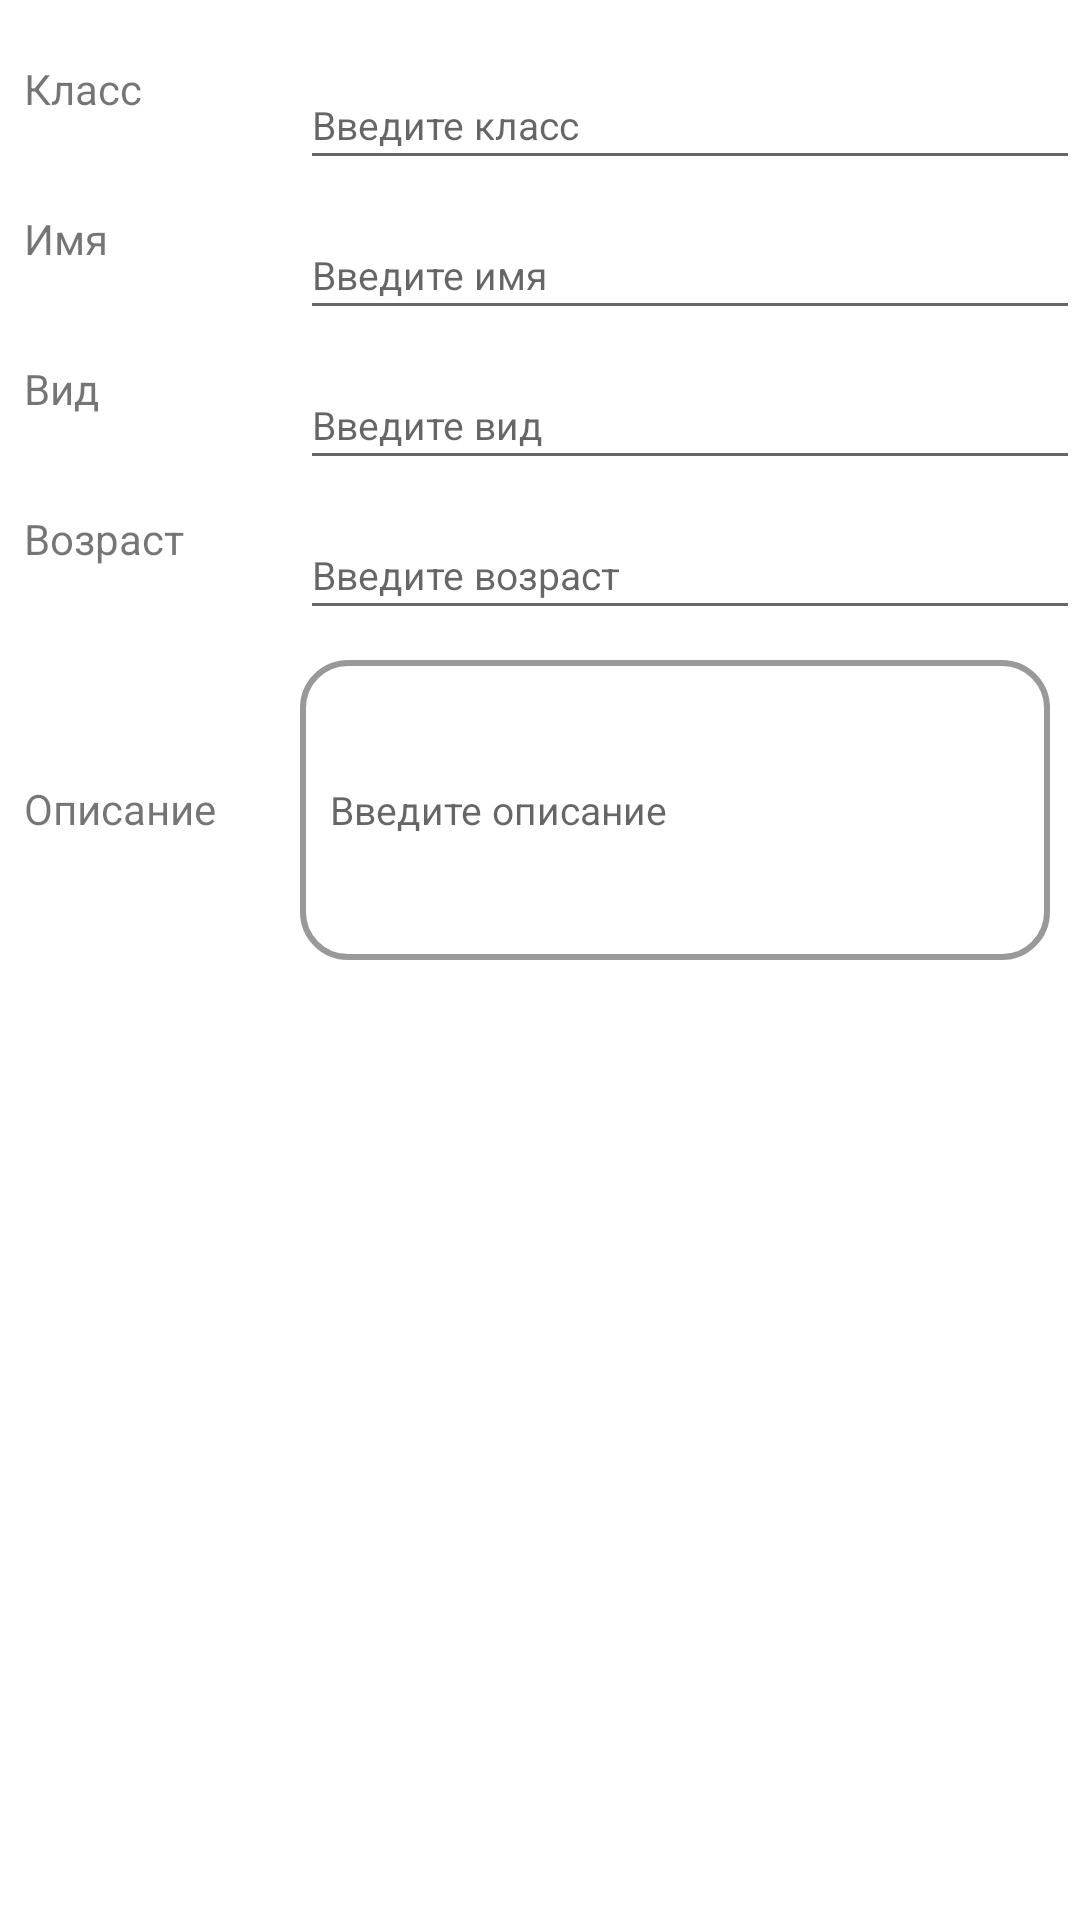

Android layout source for this screen:
<!-- AndroidManifest.xml: application theme Theme.Laba222 -->
<!-- res/layout/fragment_student.xml -->
<?xml version="1.0" encoding="utf-8"?>
<RelativeLayout xmlns:android="http://schemas.android.com/apk/res/android"
    xmlns:tools="http://schemas.android.com/tools"
    android:layout_width="match_parent"
    android:layout_height="match_parent"
    xmlns:app="http://schemas.android.com/apk/res-auto"
    tools:context=".ui.StudentFragment">
    <TextView
        android:id="@+id/textViewSurname"
        android:layout_width="wrap_content"
        android:layout_height="wrap_content"
        android:layout_marginStart="8dp"
        android:layout_marginTop="20dp"
        android:text="Класс"
        >
    </TextView>
    <TextView
        android:id="@+id/textViewName"
        android:layout_width="wrap_content"
        android:layout_height="wrap_content"
        android:layout_marginStart="8dp"
        android:layout_marginTop="70dp"
        android:text="Имя"
        >
    </TextView>
    <TextView
        android:id="@+id/textViewPapa"
        android:layout_width="wrap_content"
        android:layout_height="wrap_content"
        android:layout_marginStart="8dp"
        android:layout_marginTop="120dp"
        android:text="Вид"
        >
    </TextView>
    <TextView
        android:id="@+id/textViewТгьиук"
        android:layout_width="wrap_content"
        android:layout_height="wrap_content"
        android:layout_marginStart="8dp"
        android:layout_marginTop="170dp"
        android:text="Возраст"
        >
    </TextView>

    <EditText
        android:id="@+id/etSurname"
        android:layout_width="match_parent"
        android:layout_height="40dp"
        android:hint="Введите класс"
        android:textSize="13sp"
        android:layout_marginTop="20dp"
        android:layout_marginLeft="100dp"
        >
    </EditText>
    <EditText
        android:id="@+id/etName"
        android:layout_width="match_parent"
        android:layout_height="40dp"
        android:hint="Введите имя"
        android:textSize="13sp"
        android:layout_marginTop="70dp"
        android:layout_marginLeft="100dp"
        >
    </EditText>
    <EditText
        android:id="@+id/etPapa"
        android:layout_width="match_parent"
        android:layout_height="40dp"
        android:hint="Введите вид"
        android:textSize="13sp"
        android:layout_marginTop="120dp"
        android:layout_marginLeft="100dp"
        >
    </EditText>
    <EditText
        android:id="@+id/etNumber"
        android:layout_width="match_parent"
        android:layout_height="40dp"
        android:hint="Введите возраст"
        android:textSize="13sp"
        android:layout_marginTop="170dp"
        android:layout_marginLeft="100dp"
        >
    </EditText>
    <TextView
        android:id="@+id/textViewDescription"
        android:layout_width="wrap_content"
        android:layout_height="wrap_content"
        android:layout_marginStart="8dp"
        android:layout_marginTop="260dp"
        android:text="Описание"
        >
    </TextView>
    <EditText
        android:id="@+id/etDescription"
        android:layout_width="match_parent"
        android:layout_height="100dp"
        android:hint="Введите описание"
        android:textSize="13sp"
        android:background="@drawable/des_et"
        android:paddingLeft="10dp"
        android:layout_marginTop="220dp"
        android:layout_marginLeft="100dp"
        android:layout_marginRight="10dp"
        >
    </EditText>

</RelativeLayout>
<!-- resources referenced by this layout -->
<resources>
  <!-- drawable des_et (drawable) -->
  <?xml version="1.0" encoding="utf-8"?>
  <shape xmlns:android="http://schemas.android.com/apk/res/android">
  
      <stroke
          android:color="#66000000"
          android:width="2dp"
          >
      </stroke>
  
      <corners
          android:radius="15dp"
          >
      </corners>
  </shape>
  <style name="Theme.Laba222" parent="Theme.MaterialComponents.DayNight.DarkActionBar">
          
          <item name="colorPrimary">@color/purple_500</item>
          <item name="colorPrimaryVariant">@color/purple_700</item>
          <item name="colorOnPrimary">@color/white</item>
          
          <item name="colorSecondary">@color/teal_200</item>
          <item name="colorSecondaryVariant">@color/teal_700</item>
          <item name="colorOnSecondary">@color/black</item>
          
          <item name="android:statusBarColor">?attr/colorPrimaryVariant</item>
          
      </style>
  <color name="purple_500">#556B2F</color>
  <color name="purple_700">#556B2F</color>
  <color name="white">#FFFFFFFF</color>
  <color name="teal_200">#FF03DAC5</color>
  <color name="teal_700">#FF018786</color>
  <color name="black">#FF000000</color>
</resources>
